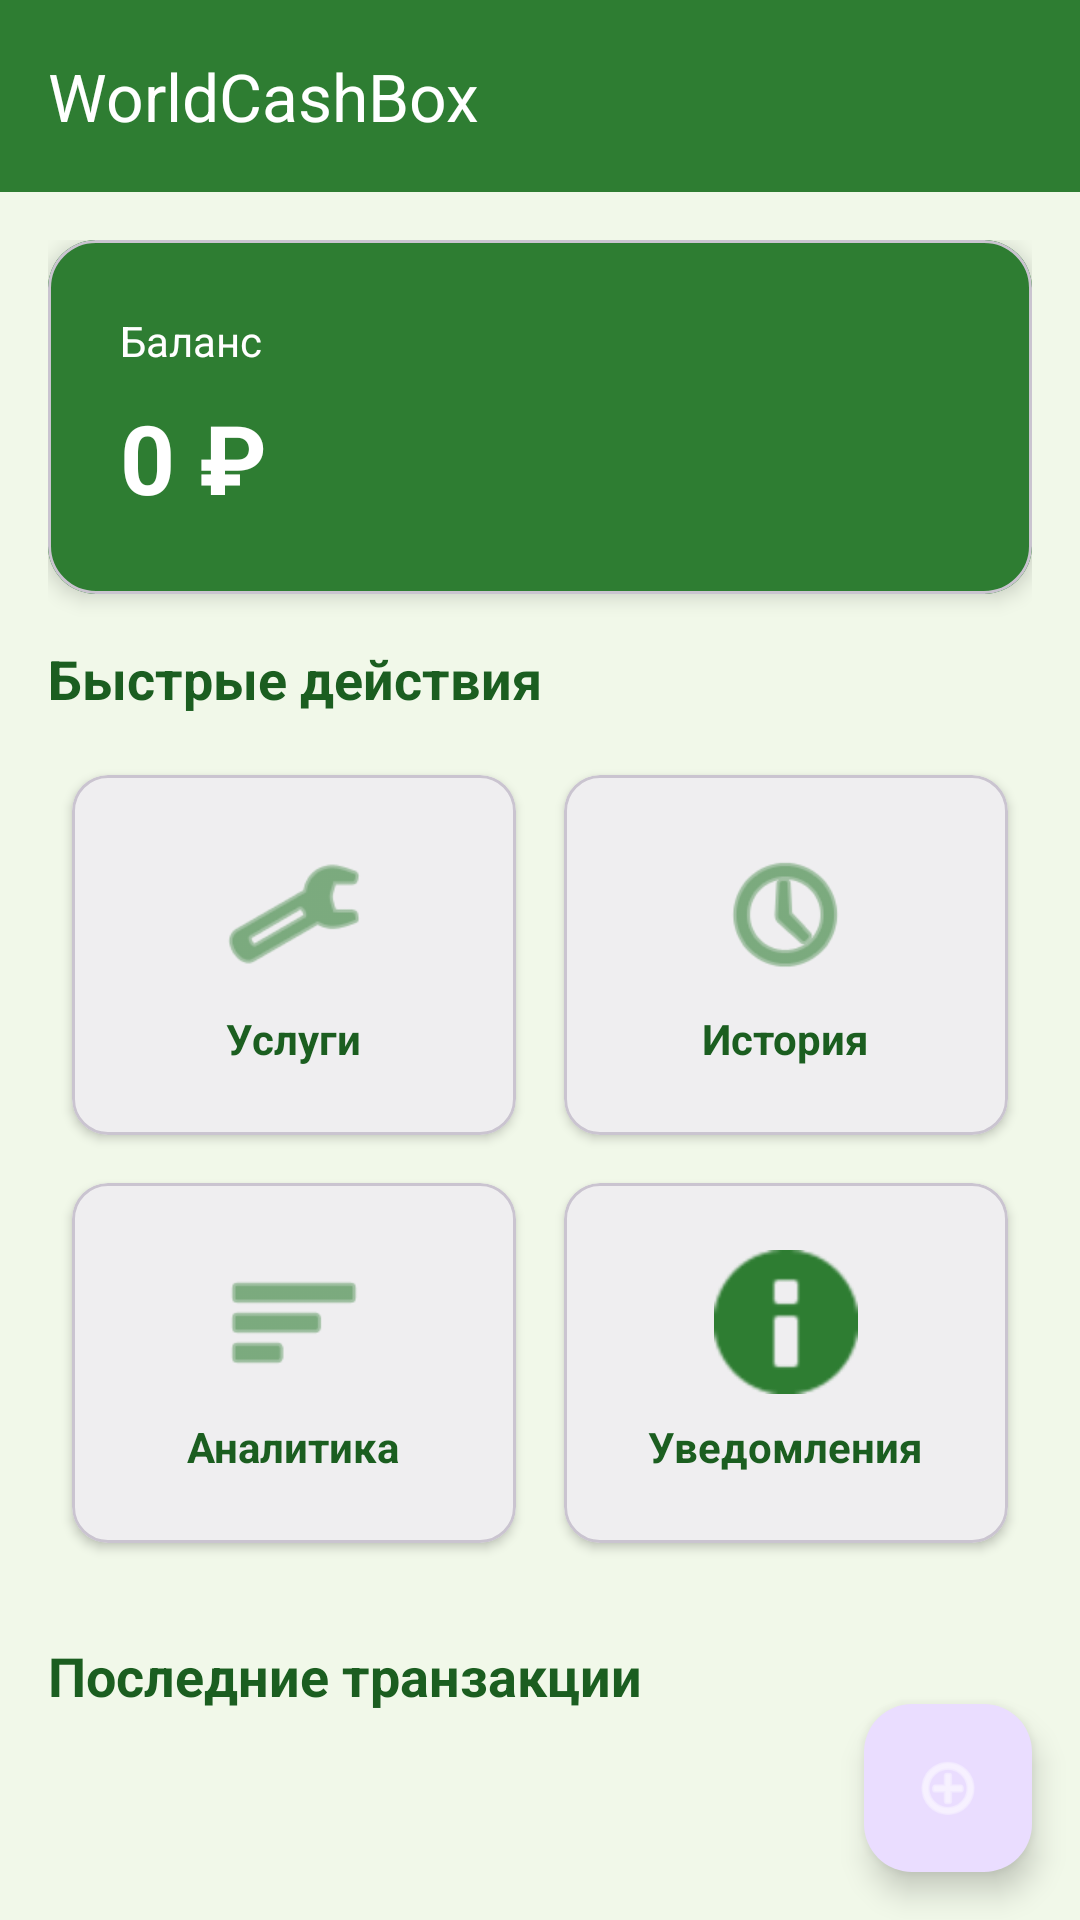

The Android layout XML behind this screen, and the referenced resources:
<!-- AndroidManifest.xml: application theme Theme.Worldcashbox -->
<!-- res/layout/activity_dashboard.xml -->
<?xml version="1.0" encoding="utf-8"?>
<androidx.coordinatorlayout.widget.CoordinatorLayout xmlns:android="http://schemas.android.com/apk/res/android"
    xmlns:app="http://schemas.android.com/apk/res-auto"
    xmlns:tools="http://schemas.android.com/tools"
    android:layout_width="match_parent"
    android:layout_height="match_parent"
    android:background="#F1F8E9">

    <com.google.android.material.appbar.AppBarLayout
        android:id="@+id/appBarLayout"
        android:layout_width="match_parent"
        android:layout_height="wrap_content"
        android:theme="@style/ThemeOverlay.AppCompat.Dark.ActionBar"
        app:elevation="0dp">

        <com.google.android.material.appbar.MaterialToolbar
            android:id="@+id/toolbar"
            android:layout_width="match_parent"
            android:layout_height="?attr/actionBarSize"
            android:background="#2E7D32"
            app:title="WorldCashBox"
            app:titleTextColor="#FFFFFF" />

    </com.google.android.material.appbar.AppBarLayout>

    <androidx.core.widget.NestedScrollView
        android:layout_width="match_parent"
        android:layout_height="match_parent"
        app:layout_behavior="@string/appbar_scrolling_view_behavior">

        <LinearLayout
            android:layout_width="match_parent"
            android:layout_height="wrap_content"
            android:orientation="vertical"
            android:padding="16dp">

            
            <com.google.android.material.card.MaterialCardView
                android:id="@+id/balanceCard"
                android:layout_width="match_parent"
                android:layout_height="wrap_content"
                android:layout_marginBottom="16dp"
                app:cardCornerRadius="16dp"
                app:cardElevation="4dp">

                <LinearLayout
                    android:layout_width="match_parent"
                    android:layout_height="wrap_content"
                    android:background="#2E7D32"
                    android:orientation="vertical"
                    android:padding="24dp">

                    <TextView
                        android:layout_width="wrap_content"
                        android:layout_height="wrap_content"
                        android:text="Баланс"
                        android:textColor="#FFFFFF"
                        android:textSize="14sp" />

                    <TextView
                        android:id="@+id/balanceTextView"
                        android:layout_width="wrap_content"
                        android:layout_height="wrap_content"
                        android:layout_marginTop="8dp"
                        android:text="0 ₽"
                        android:textColor="#FFFFFF"
                        android:textSize="32sp"
                        android:textStyle="bold" />

                </LinearLayout>
            </com.google.android.material.card.MaterialCardView>

            
            <TextView
                android:layout_width="wrap_content"
                android:layout_height="wrap_content"
                android:layout_marginBottom="12dp"
                android:text="Быстрые действия"
                android:textColor="#1B5E20"
                android:textSize="18sp"
                android:textStyle="bold" />

            <GridLayout
                android:layout_width="match_parent"
                android:layout_height="wrap_content"
                android:columnCount="2"
                android:rowCount="2">

                <com.google.android.material.card.MaterialCardView
                    android:id="@+id/servicesCard"
                    android:layout_width="0dp"
                    android:layout_height="120dp"
                    android:layout_columnWeight="1"
                    android:layout_margin="8dp"
                    app:cardCornerRadius="12dp"
                    app:cardElevation="2dp">

                    <LinearLayout
                        android:layout_width="match_parent"
                        android:layout_height="match_parent"
                        android:gravity="center"
                        android:orientation="vertical"
                        android:padding="16dp">

                        <ImageView
                            android:layout_width="48dp"
                            android:layout_height="48dp"
                            android:src="@android:drawable/ic_menu_manage"
                            android:tint="#2E7D32" />

                        <TextView
                            android:layout_width="wrap_content"
                            android:layout_height="wrap_content"
                            android:layout_marginTop="8dp"
                            android:text="Услуги"
                            android:textColor="#1B5E20"
                            android:textSize="14sp"
                            android:textStyle="bold" />

                    </LinearLayout>
                </com.google.android.material.card.MaterialCardView>

                <com.google.android.material.card.MaterialCardView
                    android:id="@+id/historyCard"
                    android:layout_width="0dp"
                    android:layout_height="120dp"
                    android:layout_columnWeight="1"
                    android:layout_margin="8dp"
                    app:cardCornerRadius="12dp"
                    app:cardElevation="2dp">

                    <LinearLayout
                        android:layout_width="match_parent"
                        android:layout_height="match_parent"
                        android:gravity="center"
                        android:orientation="vertical"
                        android:padding="16dp">

                        <ImageView
                            android:layout_width="48dp"
                            android:layout_height="48dp"
                            android:src="@android:drawable/ic_menu_recent_history"
                            android:tint="#2E7D32" />

                        <TextView
                            android:layout_width="wrap_content"
                            android:layout_height="wrap_content"
                            android:layout_marginTop="8dp"
                            android:text="История"
                            android:textColor="#1B5E20"
                            android:textSize="14sp"
                            android:textStyle="bold" />

                    </LinearLayout>
                </com.google.android.material.card.MaterialCardView>

                <com.google.android.material.card.MaterialCardView
                    android:id="@+id/analyticsCard"
                    android:layout_width="0dp"
                    android:layout_height="120dp"
                    android:layout_columnWeight="1"
                    android:layout_margin="8dp"
                    app:cardCornerRadius="12dp"
                    app:cardElevation="2dp">

                    <LinearLayout
                        android:layout_width="match_parent"
                        android:layout_height="match_parent"
                        android:gravity="center"
                        android:orientation="vertical"
                        android:padding="16dp">

                        <ImageView
                            android:layout_width="48dp"
                            android:layout_height="48dp"
                            android:src="@android:drawable/ic_menu_sort_by_size"
                            android:tint="#2E7D32" />

                        <TextView
                            android:layout_width="wrap_content"
                            android:layout_height="wrap_content"
                            android:layout_marginTop="8dp"
                            android:text="Аналитика"
                            android:textColor="#1B5E20"
                            android:textSize="14sp"
                            android:textStyle="bold" />

                    </LinearLayout>
                </com.google.android.material.card.MaterialCardView>

                <com.google.android.material.card.MaterialCardView
                    android:id="@+id/notificationsCard"
                    android:layout_width="0dp"
                    android:layout_height="120dp"
                    android:layout_columnWeight="1"
                    android:layout_margin="8dp"
                    app:cardCornerRadius="12dp"
                    app:cardElevation="2dp">

                    <LinearLayout
                        android:layout_width="match_parent"
                        android:layout_height="match_parent"
                        android:gravity="center"
                        android:orientation="vertical"
                        android:padding="16dp">

                        <ImageView
                            android:layout_width="48dp"
                            android:layout_height="48dp"
                            android:src="@android:drawable/ic_dialog_info"
                            android:tint="#2E7D32" />

                        <TextView
                            android:layout_width="wrap_content"
                            android:layout_height="wrap_content"
                            android:layout_marginTop="8dp"
                            android:text="Уведомления"
                            android:textColor="#1B5E20"
                            android:textSize="14sp"
                            android:textStyle="bold" />

                    </LinearLayout>
                </com.google.android.material.card.MaterialCardView>

            </GridLayout>

            
            <TextView
                android:id="@+id/recentTransactionsTitle"
                android:layout_width="wrap_content"
                android:layout_height="wrap_content"
                android:layout_marginTop="24dp"
                android:layout_marginBottom="12dp"
                android:text="Последние транзакции"
                android:textColor="#1B5E20"
                android:textSize="18sp"
                android:textStyle="bold" />

            <androidx.recyclerview.widget.RecyclerView
                android:id="@+id/transactionsRecyclerView"
                android:layout_width="match_parent"
                android:layout_height="wrap_content"
                android:nestedScrollingEnabled="false"
                tools:listitem="@layout/item_transaction" />

        </LinearLayout>
    </androidx.core.widget.NestedScrollView>

    <com.google.android.material.floatingactionbutton.FloatingActionButton
        android:id="@+id/fab"
        android:layout_width="wrap_content"
        android:layout_height="wrap_content"
        android:layout_gravity="bottom|end"
        android:layout_margin="16dp"
        android:src="@android:drawable/ic_menu_add"
        app:tint="#FFFFFF" />

</androidx.coordinatorlayout.widget.CoordinatorLayout>
<!-- res/layout/item_transaction.xml (included above) -->
<?xml version="1.0" encoding="utf-8"?>
<LinearLayout xmlns:android="http://schemas.android.com/apk/res/android"
    android:layout_width="match_parent"
    android:layout_height="wrap_content"
    android:orientation="horizontal"
    android:padding="16dp"
    android:background="?attr/selectableItemBackground"
    android:clickable="true"
    android:focusable="true">

    
    <TextView
        android:id="@+id/iconTextView"
        android:layout_width="44dp"
        android:layout_height="44dp"
        android:gravity="center"
        android:text="↑"
        android:textSize="20sp"
        android:background="@drawable/bg_transaction_icon"
        android:layout_marginEnd="12dp" />

    
    <LinearLayout
        android:layout_width="0dp"
        android:layout_height="wrap_content"
        android:layout_weight="1"
        android:orientation="vertical">

        <TextView
            android:id="@+id/descriptionTextView"
            android:layout_width="match_parent"
            android:layout_height="wrap_content"
            android:text="Операция"
            android:textColor="@color/text_dark"
            android:textSize="15sp"
            android:textStyle="bold"
            android:layout_marginBottom="4dp" />

        <TextView
            android:id="@+id/dateTextView"
            android:layout_width="match_parent"
            android:layout_height="wrap_content"
            android:text="Дата"
            android:textColor="@color/text_muted"
            android:textSize="12sp" />

    </LinearLayout>

    
    <TextView
        android:id="@+id/amountTextView"
        android:layout_width="wrap_content"
        android:layout_height="wrap_content"
        android:text="+0 ₽"
        android:textColor="@color/success"
        android:textSize="16sp"
        android:textStyle="bold"
        android:gravity="end" />

</LinearLayout>
<!-- resources referenced by this layout -->
<resources>
  <color name="success">#4CAF50</color>
  <color name="text_dark">#212121</color>
  <color name="text_muted">#757575</color>
  <style name="Theme.Worldcashbox" parent="Base.Theme.Worldcashbox" />
  <style name="Base.Theme.Worldcashbox" parent="Theme.Material3.DayNight.NoActionBar">
          
          <item name="colorPrimary">@color/primary</item>
          <item name="colorPrimaryDark">@color/primary_dark</item>
          <item name="colorAccent">@color/accent</item>
          <item name="android:windowBackground">@color/background</item>
      </style>
  <color name="primary">#2E7D32</color>
  <color name="primary_dark">#1B5E20</color>
  <color name="accent">#00C853</color>
  <color name="background">#F1F8E9</color>
</resources>
